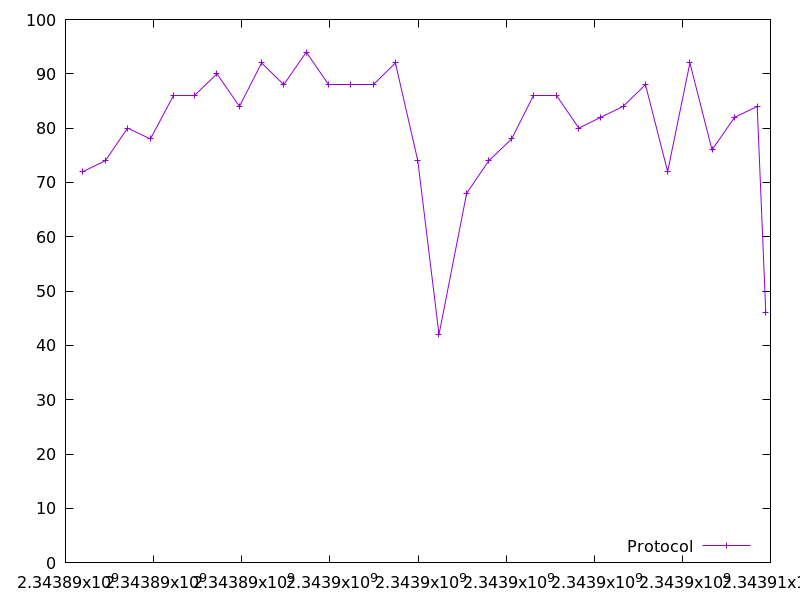

The data file committed next to this chart (first rows):
2343890395.94126, 72.0
2343890905, 74.0
2343891409, 80.0
2343891927, 78.0
2343892447, 86.0
2343892938, 86.0
2343893437, 90.0
2343893948, 84.0
2343894451, 92.0
2343894953, 88.0
2343895464, 94.0
2343895969, 88.0
2343896469, 88.0
2343896980, 88.0
2343897487, 92.0
2343897996, 74.0
2343898477, 42.0
2343899105, 68.0
2343899609, 74.0
2343900124, 78.0
2343900631, 86.0
2343901136, 86.0
2343901651, 80.0
2343902150, 82.0
2343902657, 84.0
2343903163, 88.0
2343903666, 72.0
2343904172, 92.0
2343904674, 76.0
2343905188, 82.0
2343905699, 84.0
2343905895, 46.0
